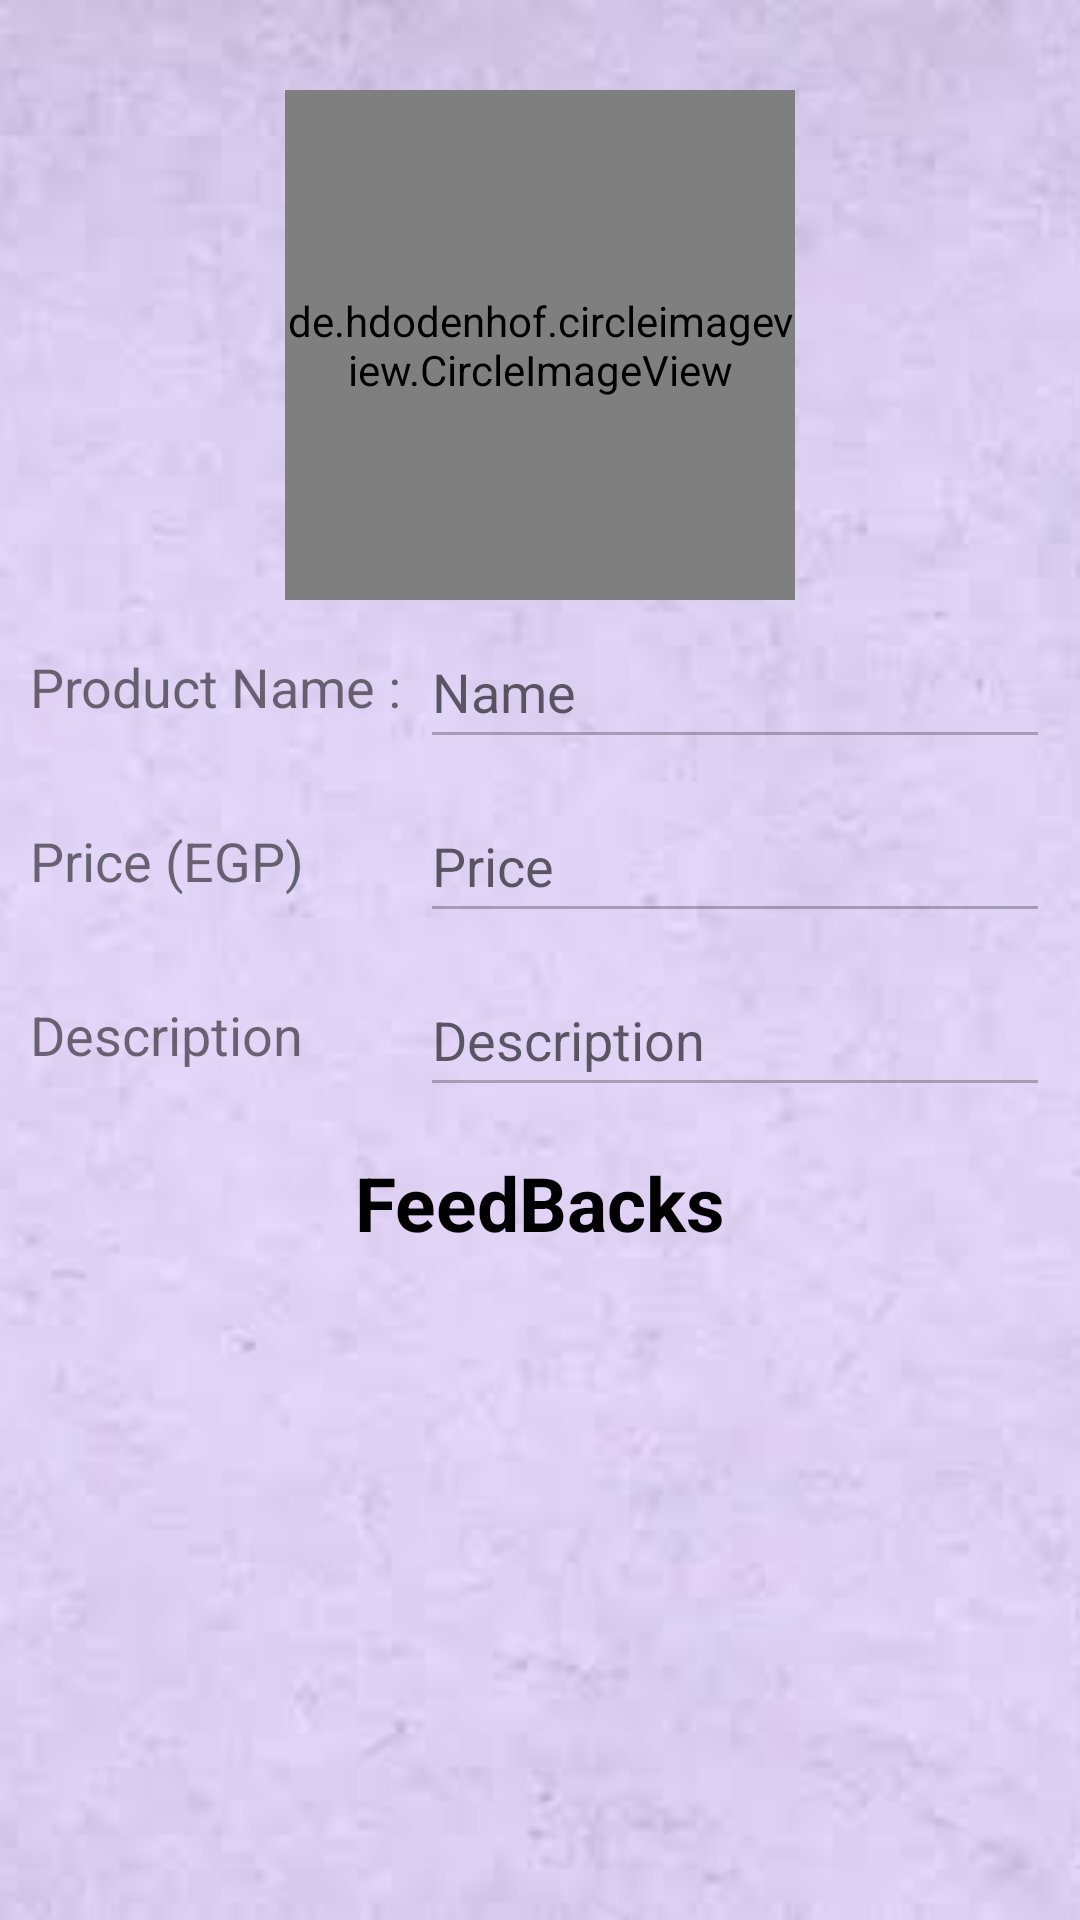

Layout XML and referenced resources for this Android screen:
<!-- AndroidManifest.xml: application theme Theme.noActionBar -->
<!-- res/layout/activity_show_feed_back.xml -->
<?xml version="1.0" encoding="utf-8"?>
<androidx.constraintlayout.widget.ConstraintLayout xmlns:android="http://schemas.android.com/apk/res/android"
                                                   xmlns:app="http://schemas.android.com/apk/res-auto"
                                                   xmlns:tools="http://schemas.android.com/tools"
                                                   android:layout_width="match_parent"
                                                   android:layout_height="match_parent"
                                                   tools:context=".ShowFeedBack">
    <ImageView
            android:id="@+id/imageView"
            android:layout_width="match_parent"
            android:layout_height="match_parent"
            android:scaleType="centerCrop"
            android:src="@drawable/background_image"/>
    <LinearLayout
            android:layout_width="match_parent"
            android:layout_height="match_parent"
            android:gravity="top"
            android:orientation="vertical"
            app:layout_constraintBottom_toBottomOf="parent"
            tools:layout_editor_absoluteX="45dp">
        <RelativeLayout
                android:layout_width="match_parent"
                android:layout_marginTop="30dp"
                android:layout_height="wrap_content">

            <de.hdodenhof.circleimageview.CircleImageView
                    android:id="@+id/ProductImageDetails"
                    android:layout_width="170dp"
                    android:layout_height="170dp"
                    android:layout_centerInParent="true"
                    android:scaleType="centerCrop"
                    android:src="@drawable/ic_baseline_image_200"
                    app:civ_border_color="@color/colorPrimary"/>
        </RelativeLayout>
        <RelativeLayout
                android:layout_width="match_parent"
                android:layout_height="wrap_content"
                android:layout_marginTop="5dp"
                android:layout_marginBottom="5dp"
                android:layout_marginStart="10dp"
                android:layout_marginEnd="10dp">

            <TextView
                    android:layout_width="wrap_content"
                    android:layout_height="wrap_content"
                    android:layout_alignParentStart="true"
                    android:layout_centerInParent="true"
                    android:text="@string/product_name"
                    android:textSize="18sp"/>

            <EditText
                    android:id="@+id/editTextP_Name"
                    android:layout_width="wrap_content"
                    android:layout_height="wrap_content"
                    android:layout_alignParentEnd="true"
                    android:layout_centerInParent="true"
                    android:autofillHints=""
                    android:ems="10"
                    android:enabled="false"
                    android:hint="@string/name1"
                    android:inputType="textPersonName"
                    android:minHeight="48dp"/>
        </RelativeLayout>
        <RelativeLayout
                android:layout_width="match_parent"
                android:layout_height="wrap_content"
                android:layout_marginTop="5dp"
                android:layout_marginBottom="5dp"
                android:layout_marginStart="10dp"
                android:layout_marginEnd="10dp"
        >

            <TextView
                    android:layout_width="wrap_content"
                    android:layout_height="wrap_content"
                    android:text="Price (EGP)"
                    android:layout_alignParentStart="true"
                    android:layout_centerInParent="true"
                    android:textSize="18sp"/>

            <EditText
                    android:id="@+id/editTextPrice"
                    android:layout_width="wrap_content"
                    android:layout_height="wrap_content"
                    android:layout_alignParentEnd="true"
                    android:layout_centerInParent="true"
                    android:autofillHints=""
                    android:ems="10"
                    android:enabled="false"
                    android:hint="Price"
                    android:inputType="textPersonName"
                    android:minHeight="48dp"/>
        </RelativeLayout>
        <RelativeLayout
                android:layout_width="match_parent"
                android:layout_height="wrap_content"
                android:layout_marginTop="5dp"
                android:layout_marginBottom="5dp"
                android:layout_marginStart="10dp"
                android:layout_marginEnd="10dp"
        >

            <TextView
                    android:layout_width="wrap_content"
                    android:layout_height="wrap_content"
                    android:text="@string/Description"
                    android:layout_alignParentStart="true"
                    android:layout_centerInParent="true"
                    android:textSize="18sp"/>

            <EditText
                    android:id="@+id/Description"
                    android:layout_width="wrap_content"
                    android:layout_height="wrap_content"
                    android:layout_alignParentEnd="true"
                    android:layout_centerInParent="true"
                    android:autofillHints=""
                    android:ems="10"
                    android:enabled="false"
                    android:hint="@string/Description"
                    android:inputType="textPersonName"
                    android:minHeight="48dp"/>
        </RelativeLayout>
        <RelativeLayout
                android:layout_width="match_parent"
                android:layout_marginTop="5dp"
                android:layout_marginBottom="5dp"
                android:layout_height="wrap_content">

            <TextView
                    android:id="@+id/estimatedTime"
                    android:layout_width="match_parent"
                    android:layout_height="wrap_content"
                    android:paddingTop="5dp"
                    android:text="FeedBacks"
                    android:textAlignment="center"
                    android:textColor="@android:color/primary_text_light"
                    android:textSize="25sp"
                    android:textStyle="bold"/>

        </RelativeLayout>
        <ListView
                android:id="@+id/FeedBack_listview"
                android:layout_width="match_parent"
                android:layout_height="280dp"
                android:layout_marginStart="10dp"
                android:layout_marginTop="5dp"
                android:layout_marginEnd="10dp"/>

    </LinearLayout>
</androidx.constraintlayout.widget.ConstraintLayout>
<!-- resources referenced by this layout -->
<resources>
  <color name="colorPrimary">#4a148c</color>
  <!-- drawable background_image: jpg bitmap (drawable, 11192 bytes) -->
  <!-- drawable ic_baseline_image_200 (drawable-v24) -->
  <vector android:height="200dp" android:tint="?attr/colorControlNormal"
      android:viewportHeight="24" android:viewportWidth="24"
      android:width="200dp" xmlns:android="http://schemas.android.com/apk/res/android">
      <path android:fillColor="@android:color/darker_gray" android:pathData="M21,19V5c0,-1.1 -0.9,-2 -2,-2H5c-1.1,0 -2,0.9 -2,2v14c0,1.1 0.9,2 2,2h14c1.1,0 2,-0.9 2,-2zM8.5,13.5l2.5,3.01L14.5,12l4.5,6H5l3.5,-4.5z"/>
  </vector>
  <string name="Description">Description</string>
  <string name="name1">Name</string>
  <string name="product_name">Product Name :</string>
  <style name="Theme.noActionBar" parent="Theme.MaterialComponents.DayNight.NoActionBar" />
</resources>
